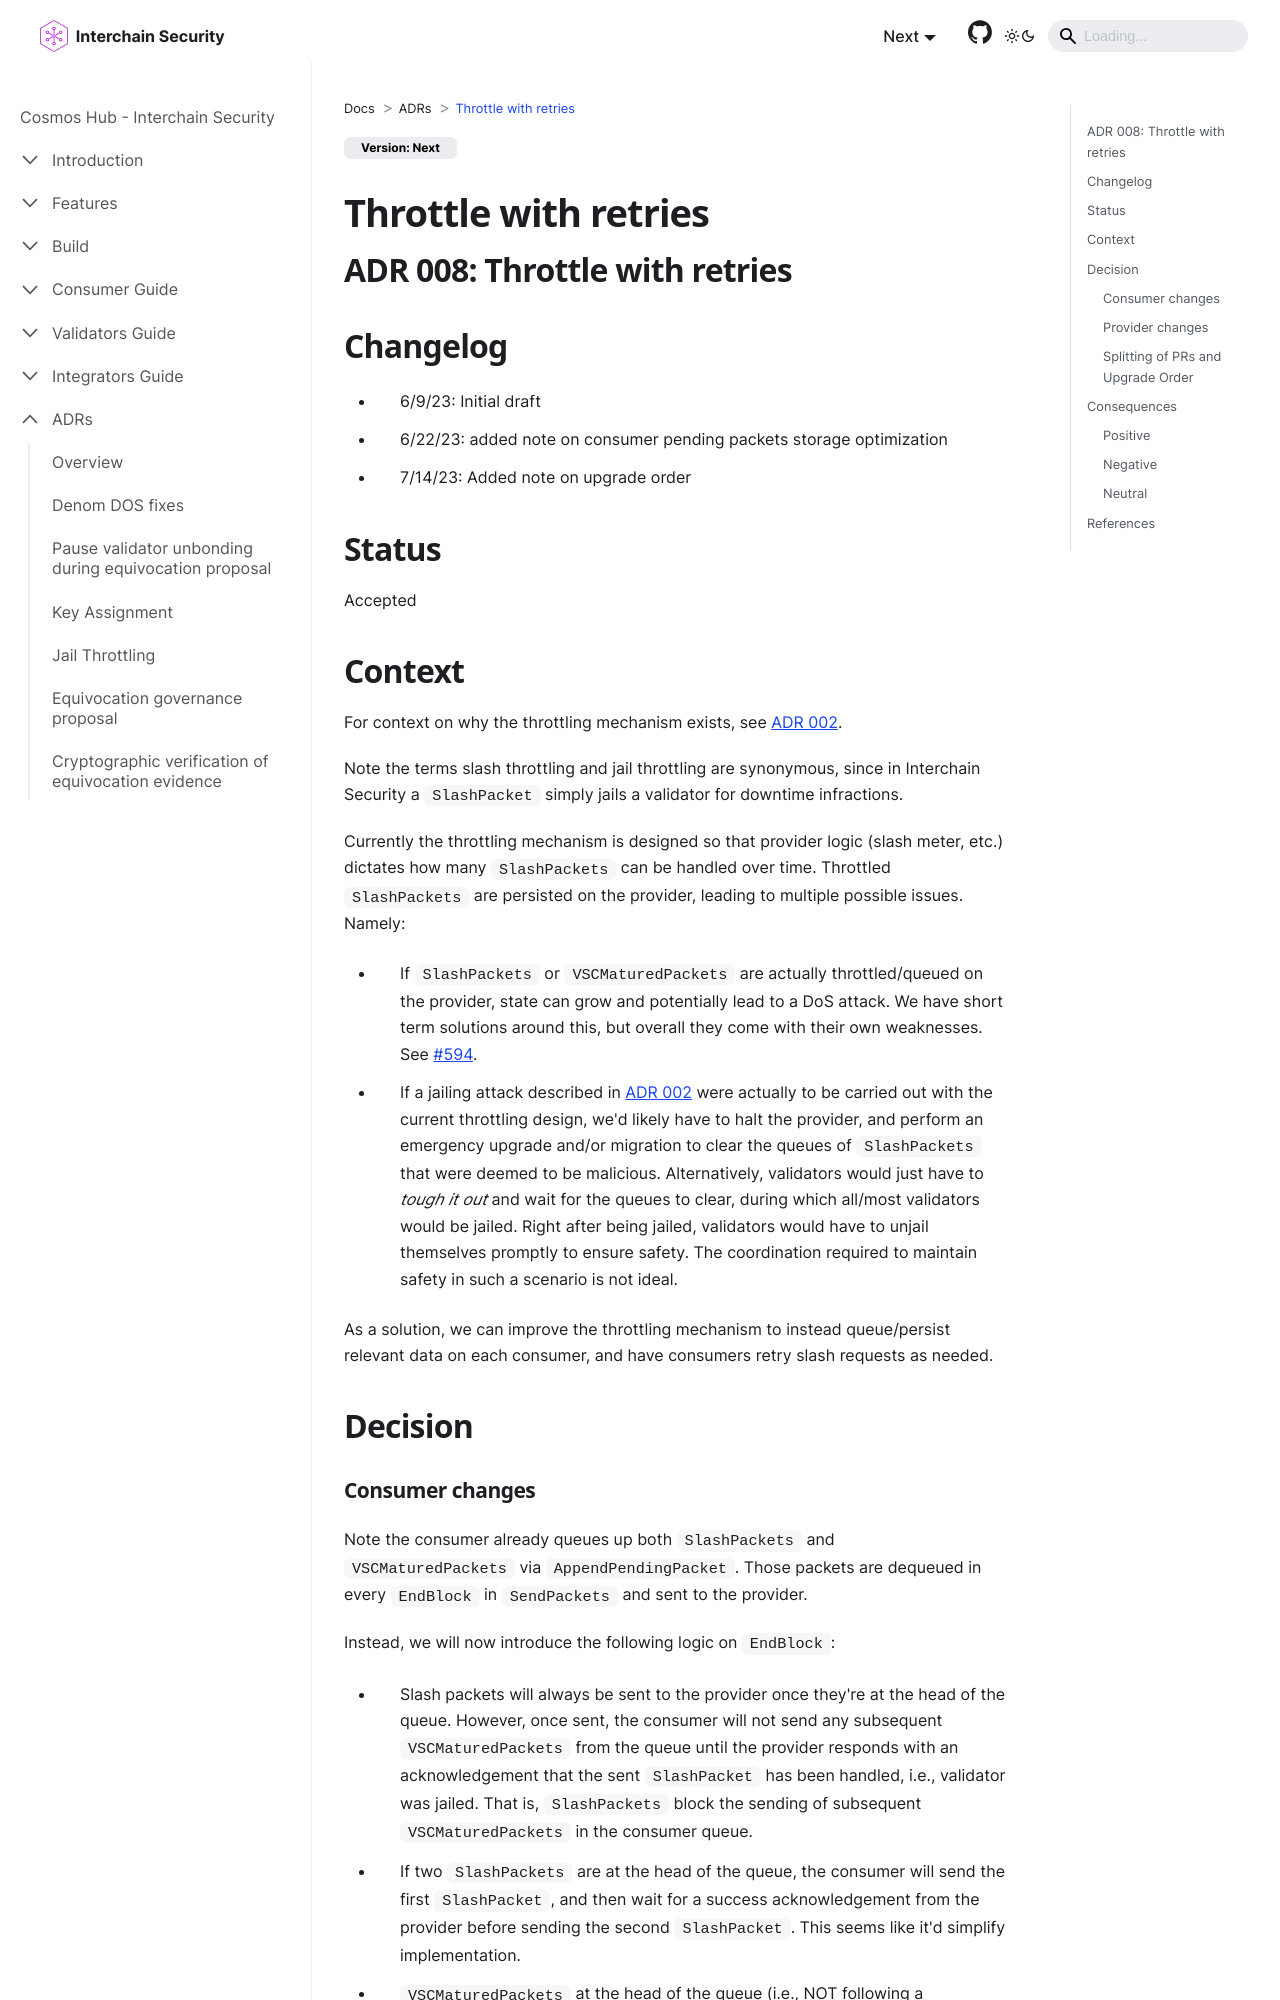

repository: cosmos/interchain-security · page: adrs/adr-008-throttle-retries.html · generator: docusaurus

---
sidebar_position: 7
title: Throttle with retries
---

## ADR 008: Throttle with retries

## Changelog

* 6/9/23: Initial draft
* 6/22/23: added note on consumer pending packets storage optimization
* 7/14/23: Added note on upgrade order

## Status

Accepted

## Context

For context on why the throttling mechanism exists, see [ADR 002](./adr-002-throttle.md).

Note the terms slash throttling and jail throttling are synonymous, since in Interchain Security a `SlashPacket` simply jails a validator for downtime infractions.

Currently the throttling mechanism is designed so that provider logic (slash meter, etc.) dictates how many `SlashPackets` can be handled over time. 
Throttled `SlashPackets` are persisted on the provider, leading to multiple possible issues. Namely:

* If `SlashPackets` or `VSCMaturedPackets` are actually throttled/queued on the provider, state can grow and potentially lead to a DoS attack. 
  We have short term solutions around this, but overall they come with their own weaknesses. 
  See [#594](https://github.com/cosmos/interchain-security/issues/594).
* If a jailing attack described in [ADR 002](adr-002-throttle.md) were actually to be carried out with the current throttling design, we'd likely have to halt the provider, and perform an emergency upgrade and/or migration to clear the queues of `SlashPackets` that were deemed to be malicious. 
  Alternatively, validators would just have to _tough it out_ and wait for the queues to clear, during which all/most validators would be jailed. 
  Right after being jailed, validators would have to unjail themselves promptly to ensure safety. 
  The coordination required to maintain safety in such a scenario is not ideal.

As a solution, we can improve the throttling mechanism to instead queue/persist relevant data on each consumer, and have consumers retry slash requests as needed.

## Decision
